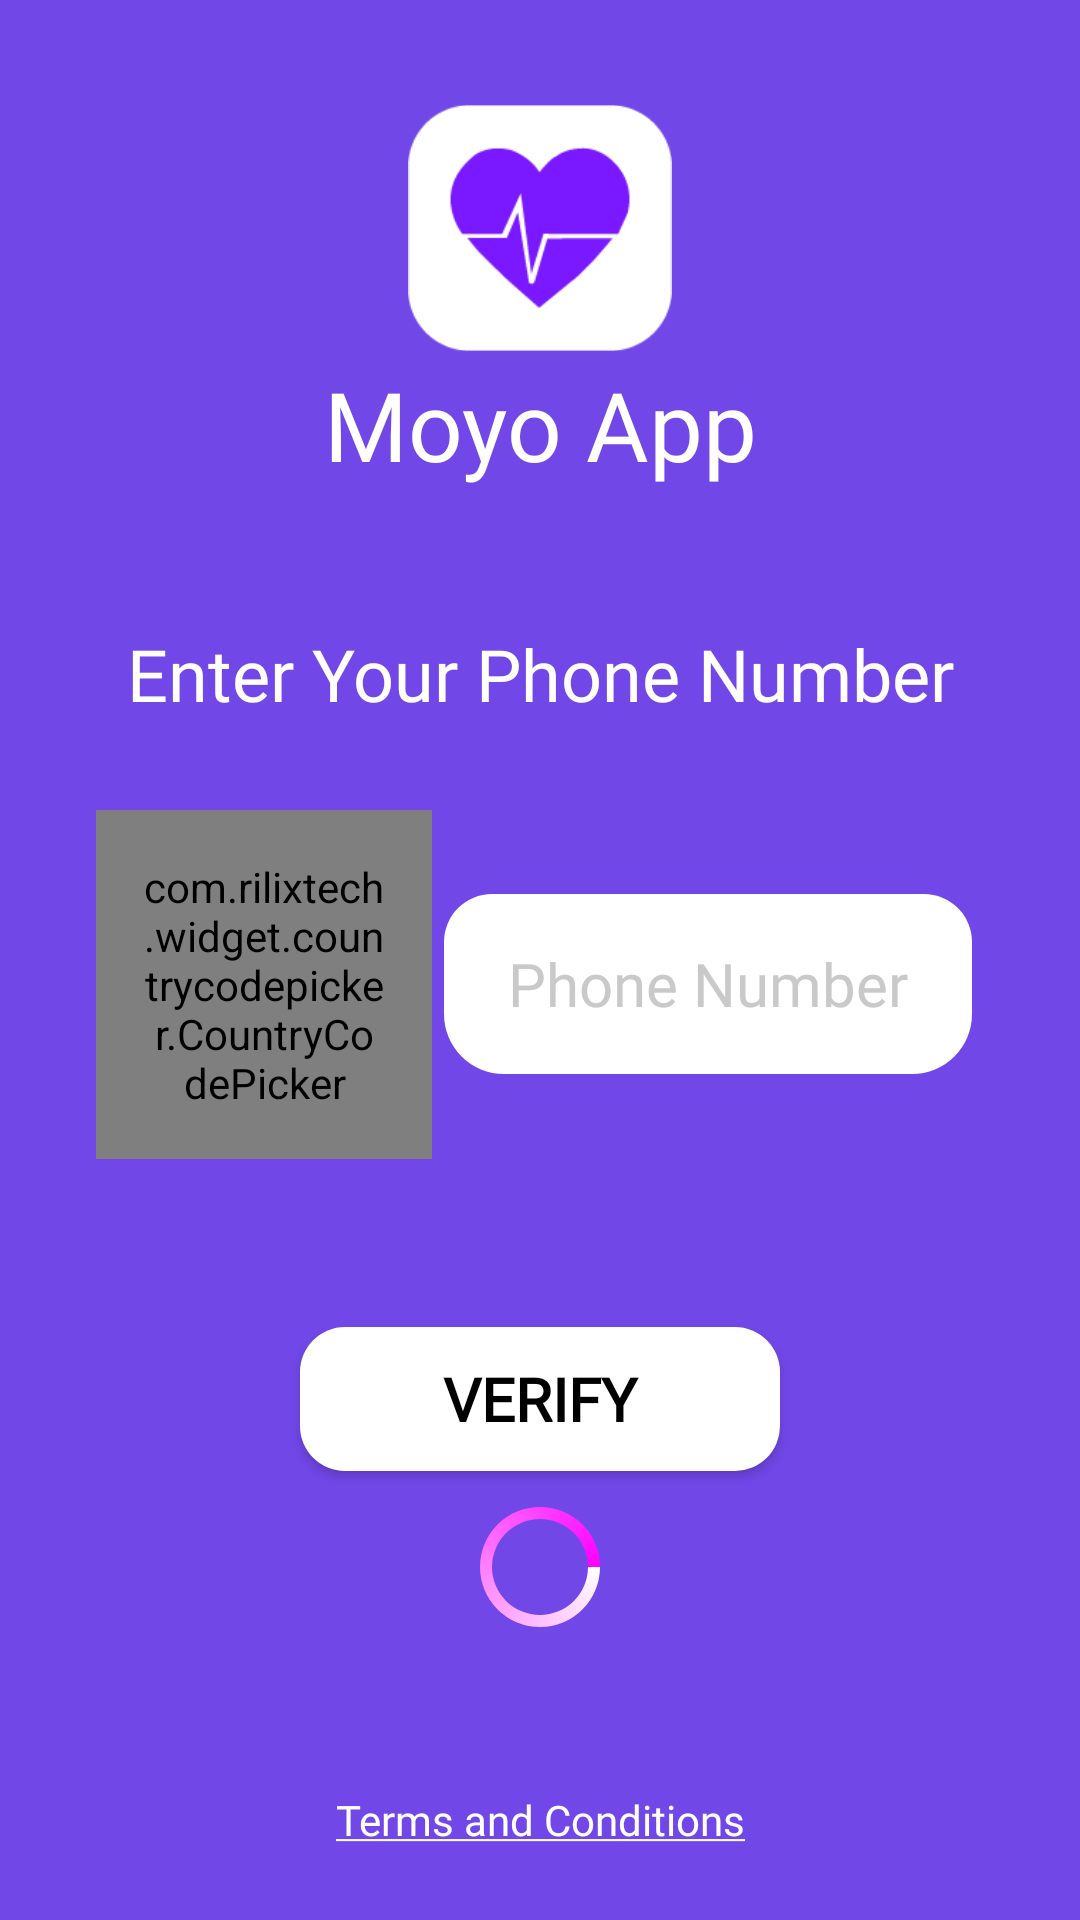

This screen was rendered from an Android layout file. Write that file and the resources it references.
<!-- AndroidManifest.xml: application theme AppTheme -->
<!-- res/layout/activity_enterphonenumber.xml -->
<?xml version="1.0" encoding="utf-8"?>
<androidx.constraintlayout.widget.ConstraintLayout xmlns:android="http://schemas.android.com/apk/res/android"
    xmlns:app="http://schemas.android.com/apk/res-auto"
    xmlns:tools="http://schemas.android.com/tools"
    android:layout_width="match_parent"
    android:layout_height="match_parent"
    android:padding="16dp"
    android:gravity="center"
    android:background="@color/main_moyoapp_Color"
    tools:context=".EnterPhoneActivity">



    <ImageView
        android:id="@+id/login_thelogo"
        android:layout_width="88dp"
        android:layout_height="88dp"
        android:src="@drawable/the_moyo_logo"
        app:layout_constraintStart_toStartOf="parent"
        app:layout_constraintEnd_toEndOf="parent"
        app:layout_constraintTop_toTopOf="parent"
        android:layout_marginTop="16dp"/>

    <TextView
        android:id="@+id/textViewtitle"
        android:layout_width="wrap_content"
        android:layout_height="wrap_content"
        android:fontFamily="@font/rockoultraflf"
        app:layout_constraintStart_toStartOf="parent"
        app:layout_constraintEnd_toEndOf="parent"
        app:layout_constraintTop_toBottomOf="@id/login_thelogo"
        android:gravity="center_horizontal"
        android:text="Moyo App"
        android:textColor="@color/text_white"
        android:textSize="32sp"
       />



        <TextView
            android:id="@+id/textViewEnterphonenumber"
            android:layout_width="wrap_content"
            android:layout_height="wrap_content"
            android:text="Enter Your Phone Number"
            android:layout_marginTop="16dp"
            app:layout_constraintBottom_toTopOf="@id/ccp"
            app:layout_constraintTop_toBottomOf="@id/textViewtitle"
            app:layout_constraintStart_toStartOf="parent"
            app:layout_constraintEnd_toEndOf="parent"
            android:textColor="@color/text_white"
            android:fontFamily="@font/rockoultraflf"
            android:textSize="24sp"/>



            <com.rilixtech.widget.countrycodepicker.CountryCodePicker
                android:id="@+id/ccp"
                app:layout_constraintTop_toBottomOf="@+id/textViewEnterphonenumber"
                app:layout_constraintLeft_toLeftOf="parent"
                android:layout_weight="1"
                android:padding="16dp"
                app:ccp_textColor="@color/text_white"
                android:background="@drawable/editetext_curved_corners_stroke"
                app:layout_constraintTop_toTopOf="parent"
                app:layout_constraintBottom_toBottomOf="parent"
                android:layout_marginTop="16dp"
                android:layout_marginRight="8dp"
                android:layout_marginLeft="16dp"
                android:layout_width="112dp"
                android:inputType="text"
                app:ccp_textSize="18sp"
                android:layout_height="wrap_content" />

            <EditText
                android:id="@+id/editText_enterphonenumber"
                android:layout_width="176dp"
                android:layout_weight="1"
                android:maxLength="10"
                android:layout_height="wrap_content"
                app:layout_constraintLeft_toRightOf="@id/ccp"
                app:layout_constraintTop_toBottomOf="@id/textViewEnterphonenumber"
                android:layout_marginTop="16dp"
                android:layout_marginLeft="4dp"
                android:layout_marginRight="4dp"
                android:cursorVisible="true"
                app:layout_constraintTop_toTopOf="parent"
                app:layout_constraintBottom_toBottomOf="parent"
                android:background="@drawable/edittext_roundcorner_background"
                android:fontFamily="@font/rockoultraflf"
                android:gravity="center"
                android:hint="Phone Number"
                android:inputType="number"
                android:textColorHint="@color/textColor_grey"
                android:textSize="20sp" />










































        <Button
            android:id="@+id/buttonVerify"
            android:layout_width="160dp"
            android:layout_height="wrap_content"
            android:layout_gravity="center_horizontal"
            android:layout_marginTop="56dp"
            android:fontFamily="@font/rockoultraflf"
            app:layout_constraintTop_toBottomOf="@id/ccp"
            app:layout_constraintStart_toStartOf="parent"
            app:layout_constraintEnd_toEndOf="parent"
            android:background="@drawable/round_cornerbutton_background"
            android:text="Verify"
            android:textColor="#000"
            android:textSize="20sp"
            android:textStyle="bold" />

        <ProgressBar
            android:id="@+id/my_progressBar"
            style="?android:attr/progressBarStyle"
            android:layout_marginTop="8dp"
            android:layout_width="wrap_content"
            android:layout_height="wrap_content"
            app:layout_constraintTop_toBottomOf="@id/buttonVerify"
            app:layout_constraintStart_toStartOf="parent"
            app:layout_constraintEnd_toEndOf="parent"
            android:indeterminateDrawable="@drawable/progressbar_color" />




    <TextView
        android:layout_width="wrap_content"
        android:layout_height="wrap_content"
        android:text="@string/terms_and_conditions"
        android:textSize="14sp"
        android:gravity="center_horizontal"
        android:textColor="@color/text_white"
        android:fontFamily="@font/rockoultraflf"
        android:layout_marginBottom="8dp"
        app:layout_constraintBottom_toBottomOf="parent"
        app:layout_constraintEnd_toEndOf="parent"
        app:layout_constraintStart_toStartOf="parent"/>

</androidx.constraintlayout.widget.ConstraintLayout>
<!-- resources referenced by this layout -->
<resources>
  <color name="main_moyoapp_Color">#7147e8</color>
  <color name="textColor_black">#000</color>
  <color name="textColor_grey">#c9c9c9</color>
  <color name="text_white">#fff</color>
  <!-- drawable editetext_curved_corners_stroke (drawable) -->
  <?xml version="1.0" encoding="utf-8"?>
  <selector xmlns:android="http://schemas.android.com/apk/res/android" >
      <item android:state_pressed="false" >
          <shape android:shape="rectangle"  >
              <corners android:radius="3dp" />
              <stroke android:width="1dp"
                  android:color="#e4e9f2" />
  
          </shape>
      </item>
      <item android:state_focused="false">
          <shape android:shape="rectangle"  >
              <corners android:radius="3dp" />
              <stroke android:width="1dp"
                  android:color="#F3E4E9F2" />
  
          </shape>
      </item>
      <item >
          <shape android:shape="rectangle"  >
              <corners android:radius="3dp" />
  
              <stroke android:width="1dp"
                  android:color="#e4e9f2" />
  
          </shape>
      </item>
  </selector>
  <!-- drawable edittext_roundcorner_background (drawable) -->
  <?xml version="1.0" encoding="utf-8"?>
  <shape xmlns:android="http://schemas.android.com/apk/res/android"
      android:shape="rectangle" >
  
      <corners
          android:bottomLeftRadius="20dp"
          android:bottomRightRadius="20dp"
          android:radius="30dp"
          android:topLeftRadius="16dp"
          android:topRightRadius="16dp" />
  
      <solid android:color="#fff" />
  
      <padding
          android:bottom="0dp"
          android:left="0dp"
          android:right="0dp"
          android:top="0dp" />
  
      <size
          android:height="60dp"
          android:width="270dp" />
  
  </shape>
  <!-- drawable progressbar_color (drawable) -->
  <?xml version="1.0" encoding="utf-8"?>
  <rotate xmlns:android="http://schemas.android.com/apk/res/android"
      android:pivotX="50%"
      android:pivotY="50%"
      android:fromDegrees="0"
      android:toDegrees="1080">
  
      <shape
          android:shape="ring"
          android:innerRadiusRatio="3"
          android:thicknessRatio="12"
          android:useLevel="false">
  
          <size
              android:width="16dp"
              android:height="16dp" />
  
          <gradient
              android:type="sweep"
              android:useLevel="false"
              android:startColor="#FFF"
              android:endColor="#FF00FF"
              android:angle="0"/>
  
      </shape>
  
  </rotate>
  <!-- drawable round_cornerbutton_background (drawable) -->
  <?xml version="1.0" encoding="utf-8"?>
  <shape xmlns:android="http://schemas.android.com/apk/res/android"
      android:shape="rectangle" >
  
      <corners
          android:bottomLeftRadius="15dp"
          android:bottomRightRadius="15dp"
          android:radius="15dp"
          android:topLeftRadius="15dp"
          android:topRightRadius="15dp" />
  
      <solid android:color="#fff" />
  
      <padding
          android:bottom="0dp"
          android:left="0dp"
          android:right="0dp"
          android:top="0dp" />
  
      <size
          android:height="48dp"
          android:width="270dp" />
  
  </shape>
  <!-- drawable the_moyo_logo: png bitmap (drawable, 3618 bytes) -->
  <string name="forgot_password"><u>Forgot Password?</u></string>
  <string name="terms_and_conditions"><u>Terms and Conditions</u></string>
  <style name="AppTheme" parent="Theme.AppCompat.Light.DarkActionBar">
          <item name="pinViewStyle">@style/PinWidget.PinView</item>
          
          <item name="colorPrimary">@color/colorPrimary</item>
          <item name="colorPrimaryDark">@color/colorPrimaryDark</item>
          <item name="colorAccent">@color/colorAccent</item>
      </style>
  <color name="colorPrimary">#7147e8</color>
  <color name="colorPrimaryDark">#7147e8</color>
  <color name="colorAccent">#03DAC5</color>
</resources>
